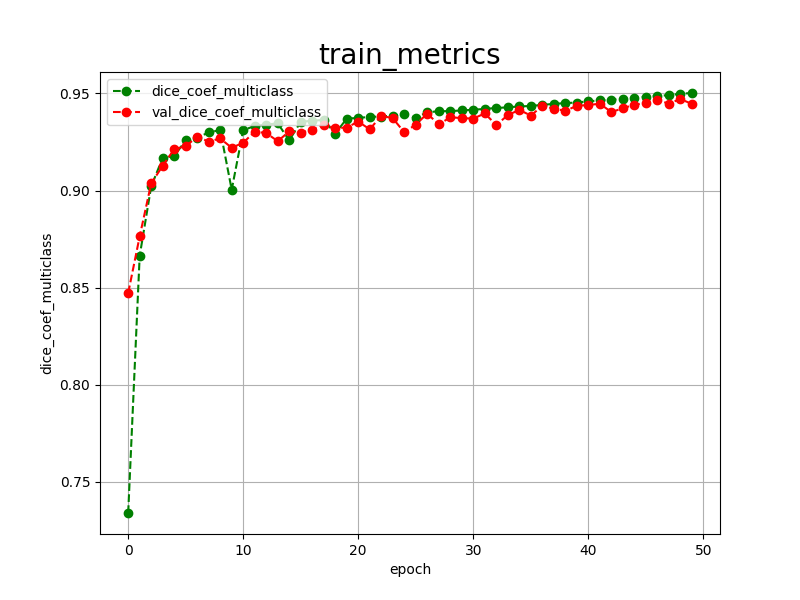

The file beside this chart, header and first rows:
epoch, dice_coef_multiclass, val_dice_coef_multiclass, 
0, 0.7340, 0.8472
1, 0.8664, 0.8764
2, 0.9021, 0.9037
3, 0.9168, 0.9127
4, 0.9178, 0.9213
5, 0.9258, 0.9228
6, 0.9272, 0.9277
7, 0.9299, 0.9252
8, 0.9311, 0.9268
9, 0.9004, 0.9220
10, 0.9311, 0.9246
11, 0.9332, 0.9303
12, 0.9339, 0.9296
13, 0.9346, 0.9254
14, 0.9258, 0.9304
15, 0.9354, 0.9297
16, 0.9359, 0.9314
17, 0.9364, 0.9337
18, 0.9293, 0.9322
19, 0.9370, 0.9324
20, 0.9374, 0.9355
21, 0.9379, 0.9315
22, 0.9381, 0.9385
23, 0.9386, 0.9372
24, 0.9393, 0.9300
25, 0.9374, 0.9339
26, 0.9403, 0.9396
27, 0.9408, 0.9340
28, 0.9409, 0.9377
29, 0.9412, 0.9373
30, 0.9416, 0.9370
31, 0.9420, 0.9397
32, 0.9425, 0.9337
33, 0.9428, 0.9388
34, 0.9433, 0.9415
35, 0.9435, 0.9386
36, 0.9441, 0.9435
37, 0.9446, 0.9422
38, 0.9450, 0.9410
39, 0.9453, 0.9436
40, 0.9459, 0.9440
41, 0.9464, 0.9447
42, 0.9467, 0.9404
43, 0.9472, 0.9423
44, 0.9478, 0.9442
45, 0.9483, 0.9450
46, 0.9487, 0.9467
47, 0.9491, 0.9447
48, 0.9498, 0.9471
49, 0.9502, 0.9446
